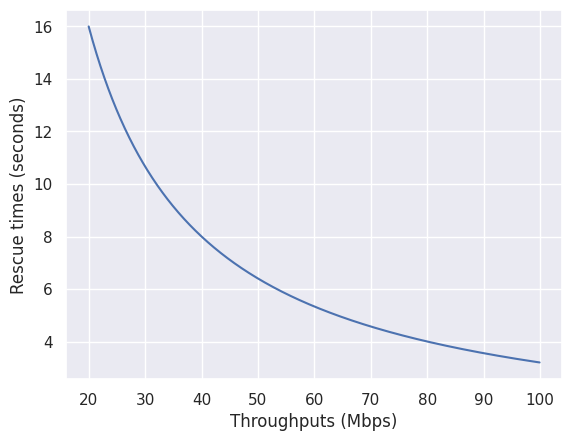

Reproduce this figure in Python.
import matplotlib.pyplot as plt
import seaborn as sns
import numpy as np


def get_time_for_rescue(throughput):
    """
    This function calculates the time for transmit them all and finish
    the rescue.

    The rescue will finish after transmiting 100 pictures of 4 MB (3.2e7 bits), representing
    a 4K image and a point cloud file made with LiDAR with 2 GB (16e9 bits)
    """
    data_to_transmit_in_bits = (3.2e7 * 10)
    time_to_tx = data_to_transmit_in_bits / (throughput)
    return time_to_tx


if __name__ == "__main__":
    # throughputs = np.arange(0.1, 100, 0.1)
    throughputs = np.arange(20, 100, 0.1)
    rescue_times = []
    for throughput in throughputs:
        throughput_bps = throughput * 1e6
        rescue_times.append(get_time_for_rescue(throughput_bps))

    sns.set_theme()
    plt.plot(throughputs, rescue_times)
    plt.grid(True)
    plt.xlabel("Throughputs (Mbps)")
    plt.ylabel("Rescue times (seconds)")
    plt.savefig("time_to_finish_rescues_mbps.png")
